Run: headless pygame with SDL's dummy video driver; simulated clock (each Clock.tick advances the game by its frame time, no real sleeping); random seed 0; keys injected as events and as key.get_pressed() state; mouse plan: one left click at the window centre at the start of phase 2, then a move to the lower-right quarter at the start of phase 3.
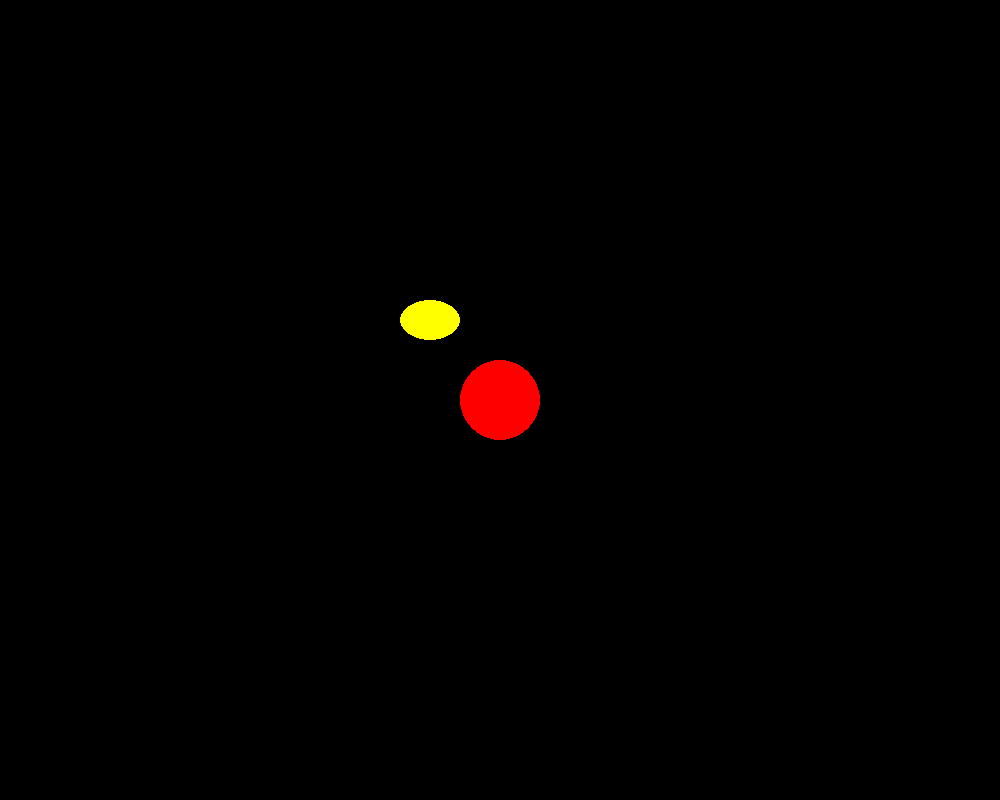
Frame 1 of 4 · flips 1–60 · no input
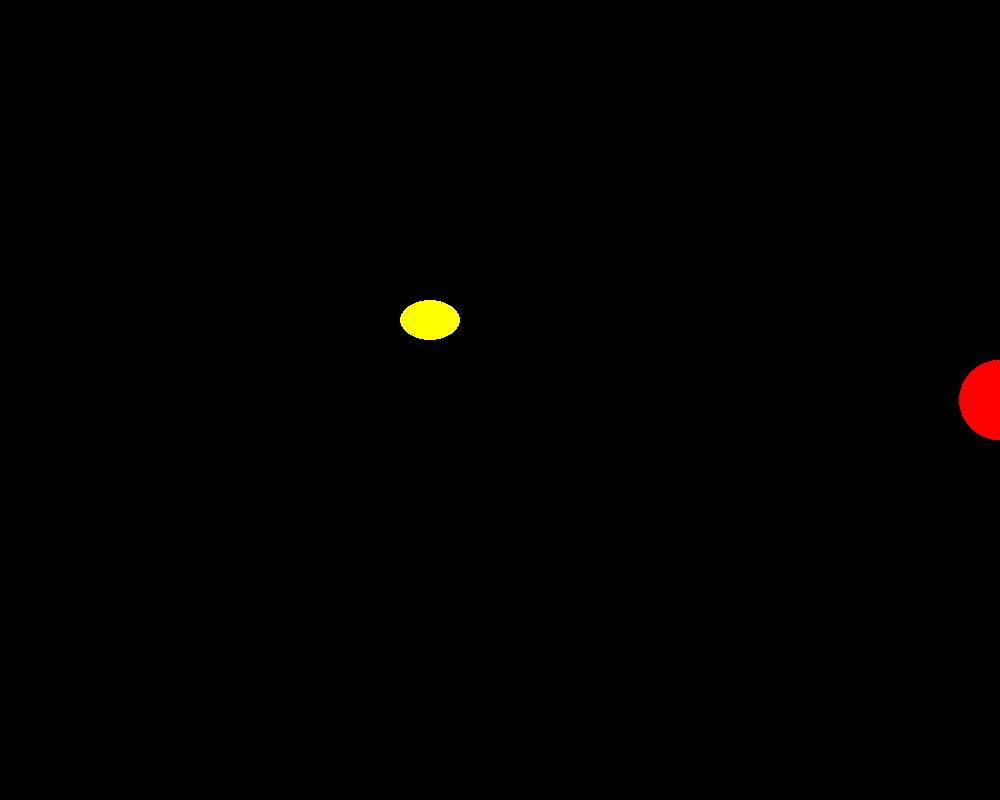
Frame 2 of 4 · flips 61–180 · clicked the window centre · tapped SPACE, RETURN · held RIGHT (→), D
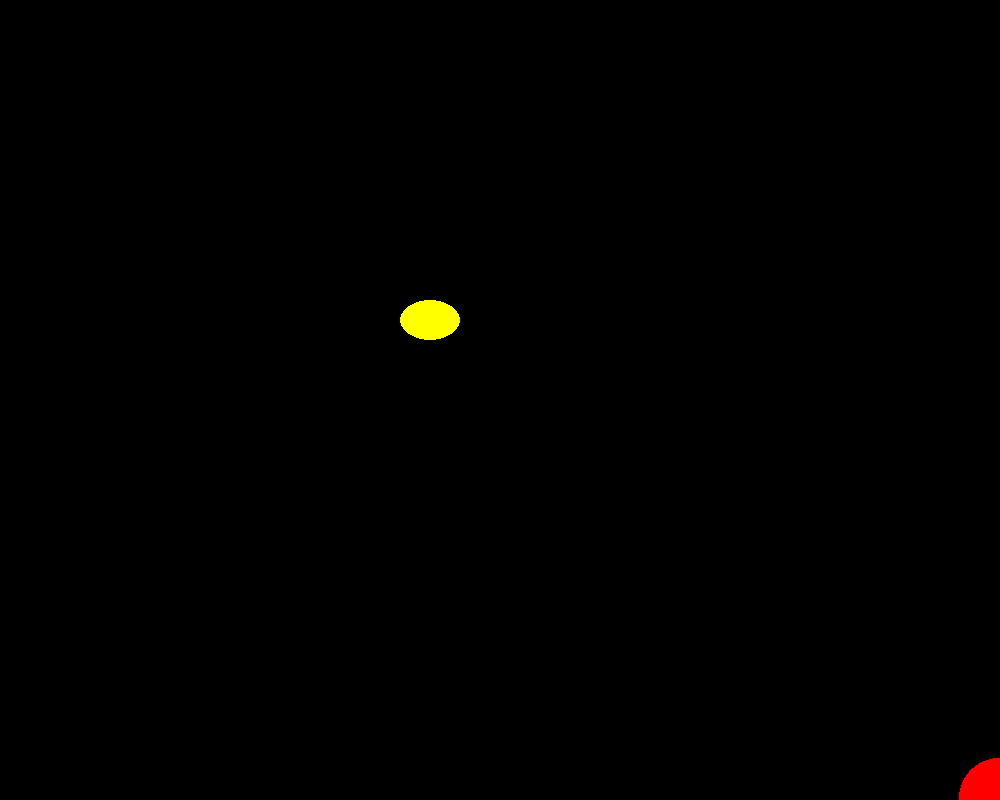
Frame 3 of 4 · flips 181–300 · moved the mouse to the lower-right quarter · held DOWN (↓), S
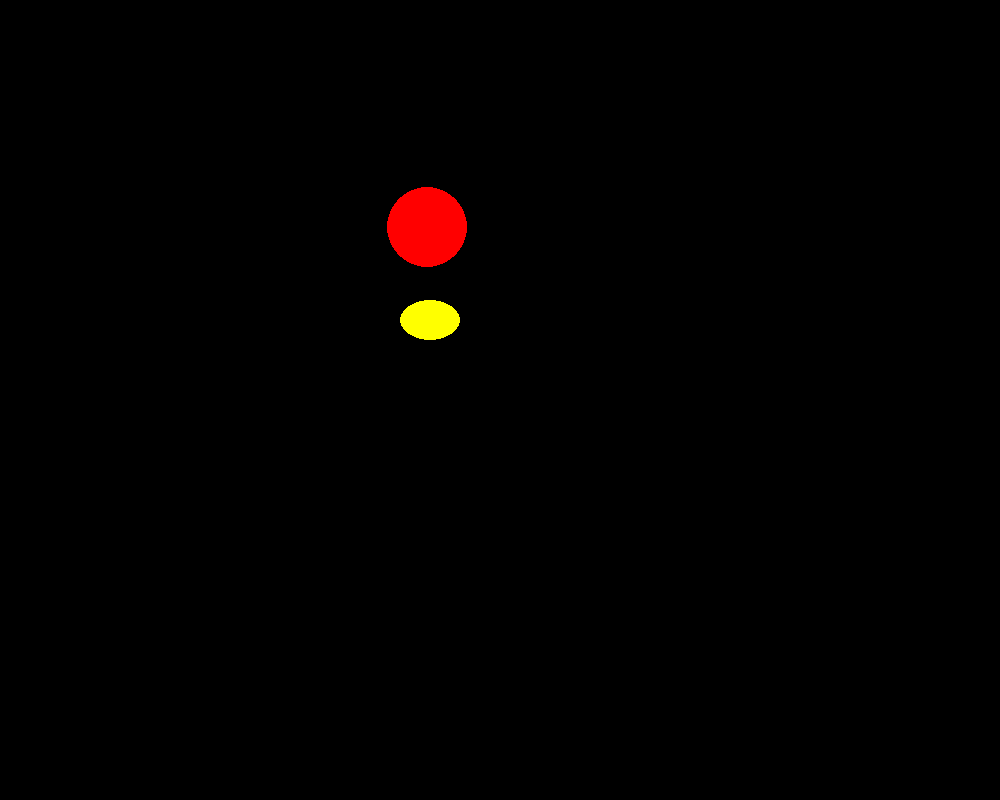
Frame 4 of 4 · flips 301–420 · held LEFT (←), A, UP (↑), W

The pygame program that drew these frames:

import pygame

pygame.init()

FPS = 60

SCREEN_WIDTH = 1000
SCREEN_HEIGHT = 800

screen = pygame.display.set_mode((SCREEN_WIDTH, SCREEN_HEIGHT))

clock = pygame.time.Clock()

running = True

dt = 0

player_pos = pygame.Vector2(screen.get_width() / 2, screen.get_height() / 2)
target_pos_x, target_pos_y = bullet_pos_x, bullet_pos_y = -100, -100
object_rect = pygame.Rect((screen.get_width() / 2-100, screen.get_height() / 2-100, 60, 40))
target2_pos_x, target2_pos_y = object_rect.x,object_rect.y
moving=False

while running:
    screen.fill((0,0,0))
    for event in pygame.event.get():
        if event.type == pygame.QUIT:
            running = False
        if event.type == pygame.MOUSEBUTTONDOWN:
            if event.button == 1:
                target2_pos_x, target2_pos_y = pygame.mouse.get_pos()
                if target2_pos_x in range(int(object_rect.x-60),int(object_rect.x+60)) and target2_pos_y in range(int(object_rect.y-40),int(object_rect.y+40)):
                    moving = True
            if event.button == 2:
                target_pos_x, target_pos_y = pygame.mouse.get_pos()
                bullet_pos_x, bullet_pos_y = player_pos
            if event.button == 1:
                target2_pos_x, target2_pos_y = pygame.mouse.get_pos()
        if event.type == pygame.MOUSEMOTION:
                if moving:
                    x_new, y_new = event.rel
                    object_rect.x, object_rect.y = object_rect.x + x_new, object_rect.y + y_new
        if event.type == pygame.MOUSEBUTTONUP and event.button == 1:
                moving = False
    pygame.draw.circle(screen, "red", player_pos, 40)
    pygame.draw.ellipse(screen, "yellow", object_rect)

    key = pygame.key.get_pressed()
    if key[pygame.K_w]:
        if player_pos.y >= 300 * dt: player_pos.y -= 300 * dt
    if key[pygame.K_s]:
        if player_pos.y <= screen.get_height() - 300 * dt: player_pos.y += 300 * dt
    if key[pygame.K_a]:
        if player_pos.x >= 300 * dt: player_pos.x -= 300 * dt
    if key[pygame.K_d]:
        if player_pos.x <= screen.get_width() - 300 * dt: player_pos.x += 300 * dt
    

    if bullet_pos_x < target_pos_x:
        bullet_pos_x += 6
    elif bullet_pos_x > target_pos_x:
        bullet_pos_x -= 6
        
    if bullet_pos_x in range(int(target_pos_x)-10,int(target_pos_y)+10):
        bullet_pos_x = target_pos_x
        
    if bullet_pos_y < target_pos_y:
        bullet_pos_y += 6
    elif bullet_pos_y > target_pos_y:
        bullet_pos_y -= 6
        
    if bullet_pos_y in range(int(target_pos_y)-10,int(target_pos_y)+10):
        bullet_pos_y = target_pos_y
        
    if (target_pos_x, target_pos_y) != (bullet_pos_x, bullet_pos_y):
        pygame.draw.circle(screen, "green", (bullet_pos_x, bullet_pos_y), 20)
    else:
        target_pos_x, target_pos_y = bullet_pos_x, bullet_pos_y = -100, -100

    pygame.display.flip()

    dt = clock.tick(FPS) / 1000

pygame.quit()
